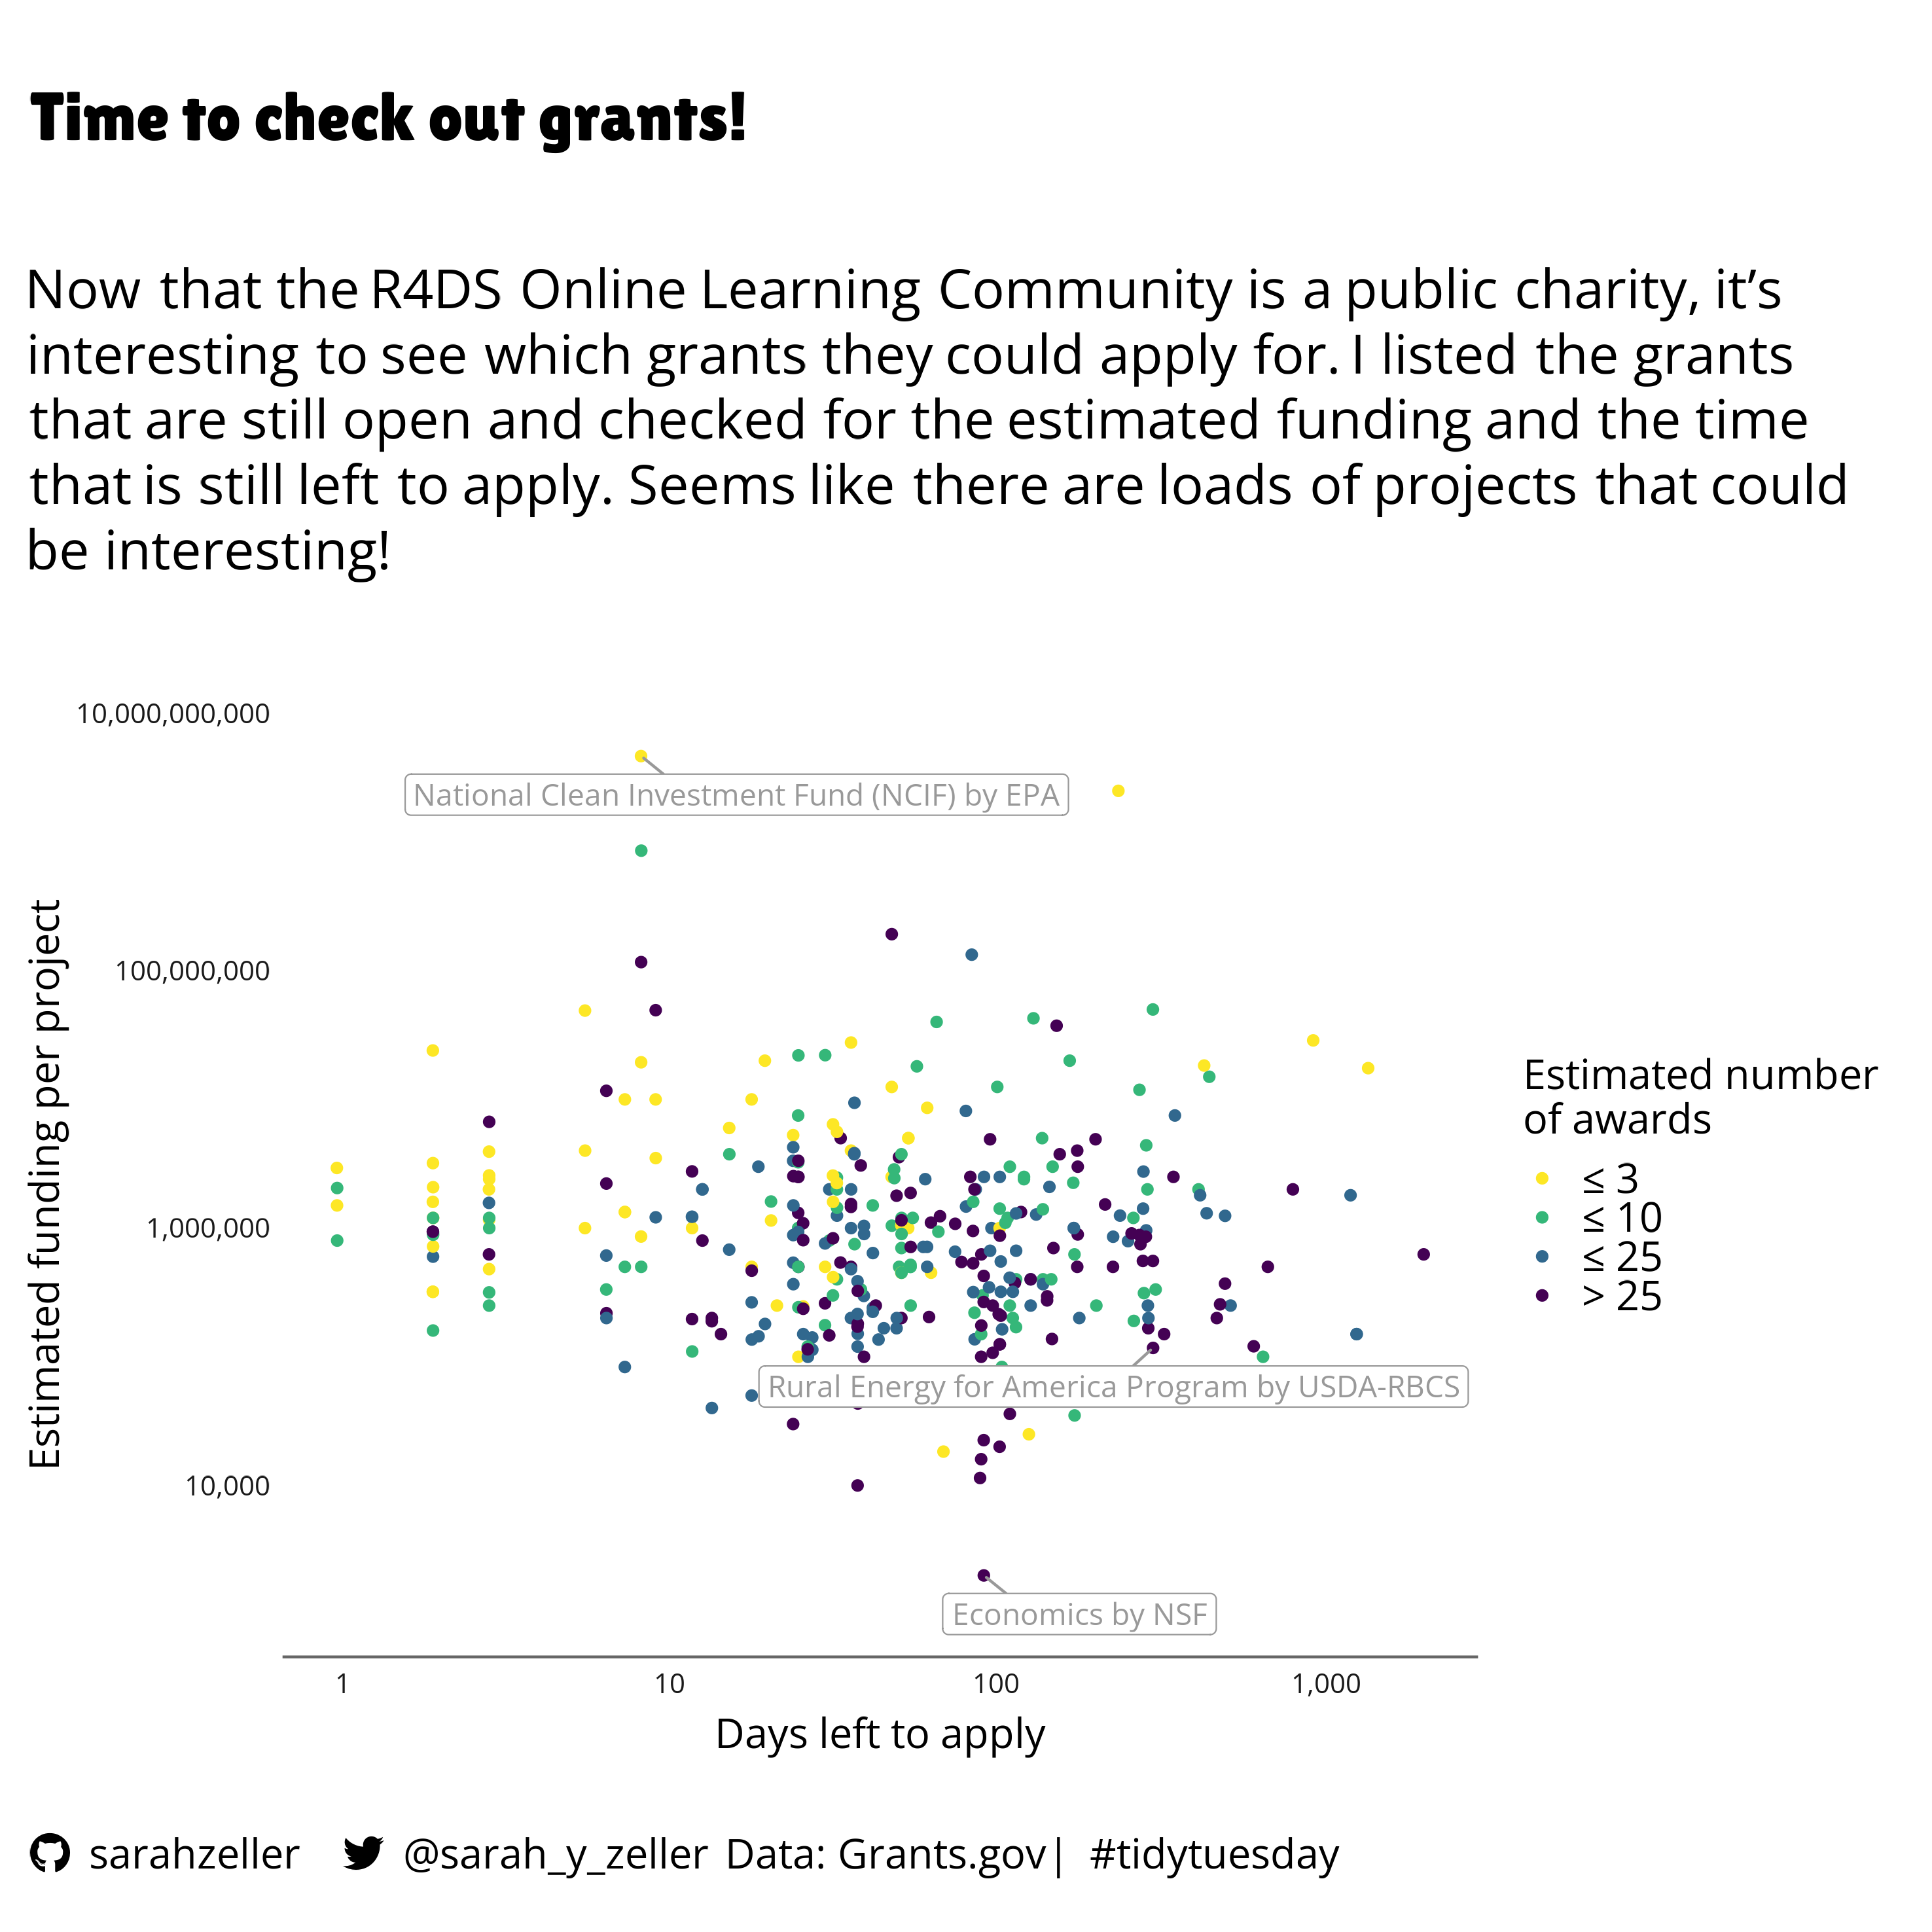

Reproduce this figure in R.
library(tidyverse)
library(camcorder)
library(showtext)
library(ggtext)
library(ggrepel)
library(patchwork)

#add fonts
font_add_google("Lilita One")
font_add(family = "fa",
         regular = "fontawesome/Font Awesome 6 Brands-Regular-400.otf")
font_add_google("Open Sans")
showtext_auto()

# set camcorder settings
showtext::showtext_opts(dpi = 300)

# let's go hacky for the caption
tab <- function(tab_width){
  paste0(
    "<span style='color:transparent;'>",
    rep(".", tab_width) |> paste(collapse = ""),
    "</span>"
  )
}

caption_text <- paste0(
  "<span style='font-family:fa;'>&#xf09b;</span>",
  tab(2),
  "sarahzeller",
  tab(4),
  "<span style='font-family:fa;'>&#xf099;</span>",
  tab(2),
  "@sarah_y_zeller",
  tab(2),
  "Data: Grants.gov | #tidytuesday"
)

subtitle_text <- paste("Now that the R4DS Online Learning Community is a public charity,",
                       "it's interesting to see which grants they could apply for.",
                       "I listed the grants that are still open and checked for the",
                       "estimated funding and the time that is still left to apply.",
                       "Seems like there are loads of projects that could be interesting!")

# get the data
tuesdata <- tidytuesdayR::tt_load('2023-10-03')
grants <- tuesdata$grants
grant_opportunity_details <- tuesdata$grant_opportunity_details

# start recording
gg_record(
  dir = file.path("2023", "2023-10-03", "recording"),
  # where to save the recording
  device = "png",
  # device to use to save images
  width = 25,
  # width of saved image
  height = 25,
  # height of saved image
  units = "cm",
  # units for width and height
  dpi = 300 # dpi to use when saving image
)

filtered_grants <- grants |>
  mutate(expected_awards = as.integer(expected_number_of_awards)) |>
  filter(estimated_funding > 0 & expected_awards > 0) |>
  filter(opportunity_status %in% c("Forecasted", "Posted")) |>
  mutate(estimated_funding_per_project = estimated_funding / expected_awards) |>
  mutate(days_left = as.integer(close_date - today())) |>
  mutate(
    number_awards_class = case_match(
      expected_awards,
      0:quantile(expected_awards, .25) ~ "\U2264 3",
      (quantile(expected_awards, .25) + 1):quantile(expected_awards, .5) ~ "\U2264 10",
      (quantile(expected_awards, .5) + 1):quantile(expected_awards, .75) ~ "\U2264 25",
      (quantile(expected_awards, .75) + 1):max(expected_awards) ~ "\U003E 25"
    ) |> factor(levels = c("\U2264 3", "\U2264 10", "\U2264 25", "\U003E 25"),
                ordered = TRUE)
  ) |> 
  filter(days_left > 0)

special_grants <- filtered_grants |> 
  filter(estimated_funding_per_project %in% c(max(estimated_funding_per_project), min(estimated_funding_per_project)) |
           expected_awards == max(expected_awards)) 

scatter_plot <- 
  filtered_grants |>
  ggplot() +
  geom_jitter(aes(x = days_left,
                  y = estimated_funding_per_project,
                  col = number_awards_class)) +
  scale_colour_viridis_d(begin = 1, end = 0) +
  scale_x_log10(labels = scales::comma) +
  scale_y_log10(labels = scales::comma) +
  labs(x = "Days left to apply",
       y = "Estimated funding per project",
       col = "Estimated number \nof awards") +
  geom_label_repel(data = special_grants,
                aes(label = paste(opportunity_title, "by", agency_code), 
                    x = days_left,
                    y = estimated_funding_per_project),
               colour = "grey60",
               nudge_x = .3, 
               nudge_y = -.3,
               family = "Open Sans") +
  sarahsFunctions::clean_theme() +
  theme(axis.text.x = element_text(size = 10),
        axis.text.y = element_text(size = 10))

scatter_plot +
  plot_annotation(subtitle = subtitle_text,
                  title = "Time to check out grants!",
                  caption = caption_text) &
  theme(text = element_text(family = "Open Sans"),
        plot.title = element_textbox_simple(family = "Lilita One",
                                            size = 25,
                                            lineheight = .5,
                                            margin = margin(b = .5, t = 1, unit = "cm")),
        plot.subtitle = element_textbox_simple(
          colour = "black",
          linewidth = 0.6,
          lineheight = 1.2,
          margin = margin(b = 1.5, t = 1, unit = "cm"),
          size = 20
        ), 
        plot.caption = element_textbox_simple(
          lineheight = 1.5,
          margin = margin(t = 1, b = .5, unit = "cm"),
          size = 15),
        axis.title = element_text(size = 15),
        legend.text = element_text(size = 15),
        legend.title = element_text(size = 15),
        legend.key.height = unit(.5, "cm"),
        legend.key.width = unit(.5, "cm"))



# save gif
gg_playback(
  name = file.path("2023", "2023-10-03", "20231003.gif"),
  first_image_duration = 4,
  last_image_duration = 20,
  frame_duration = .25,
  background = "white"
)
